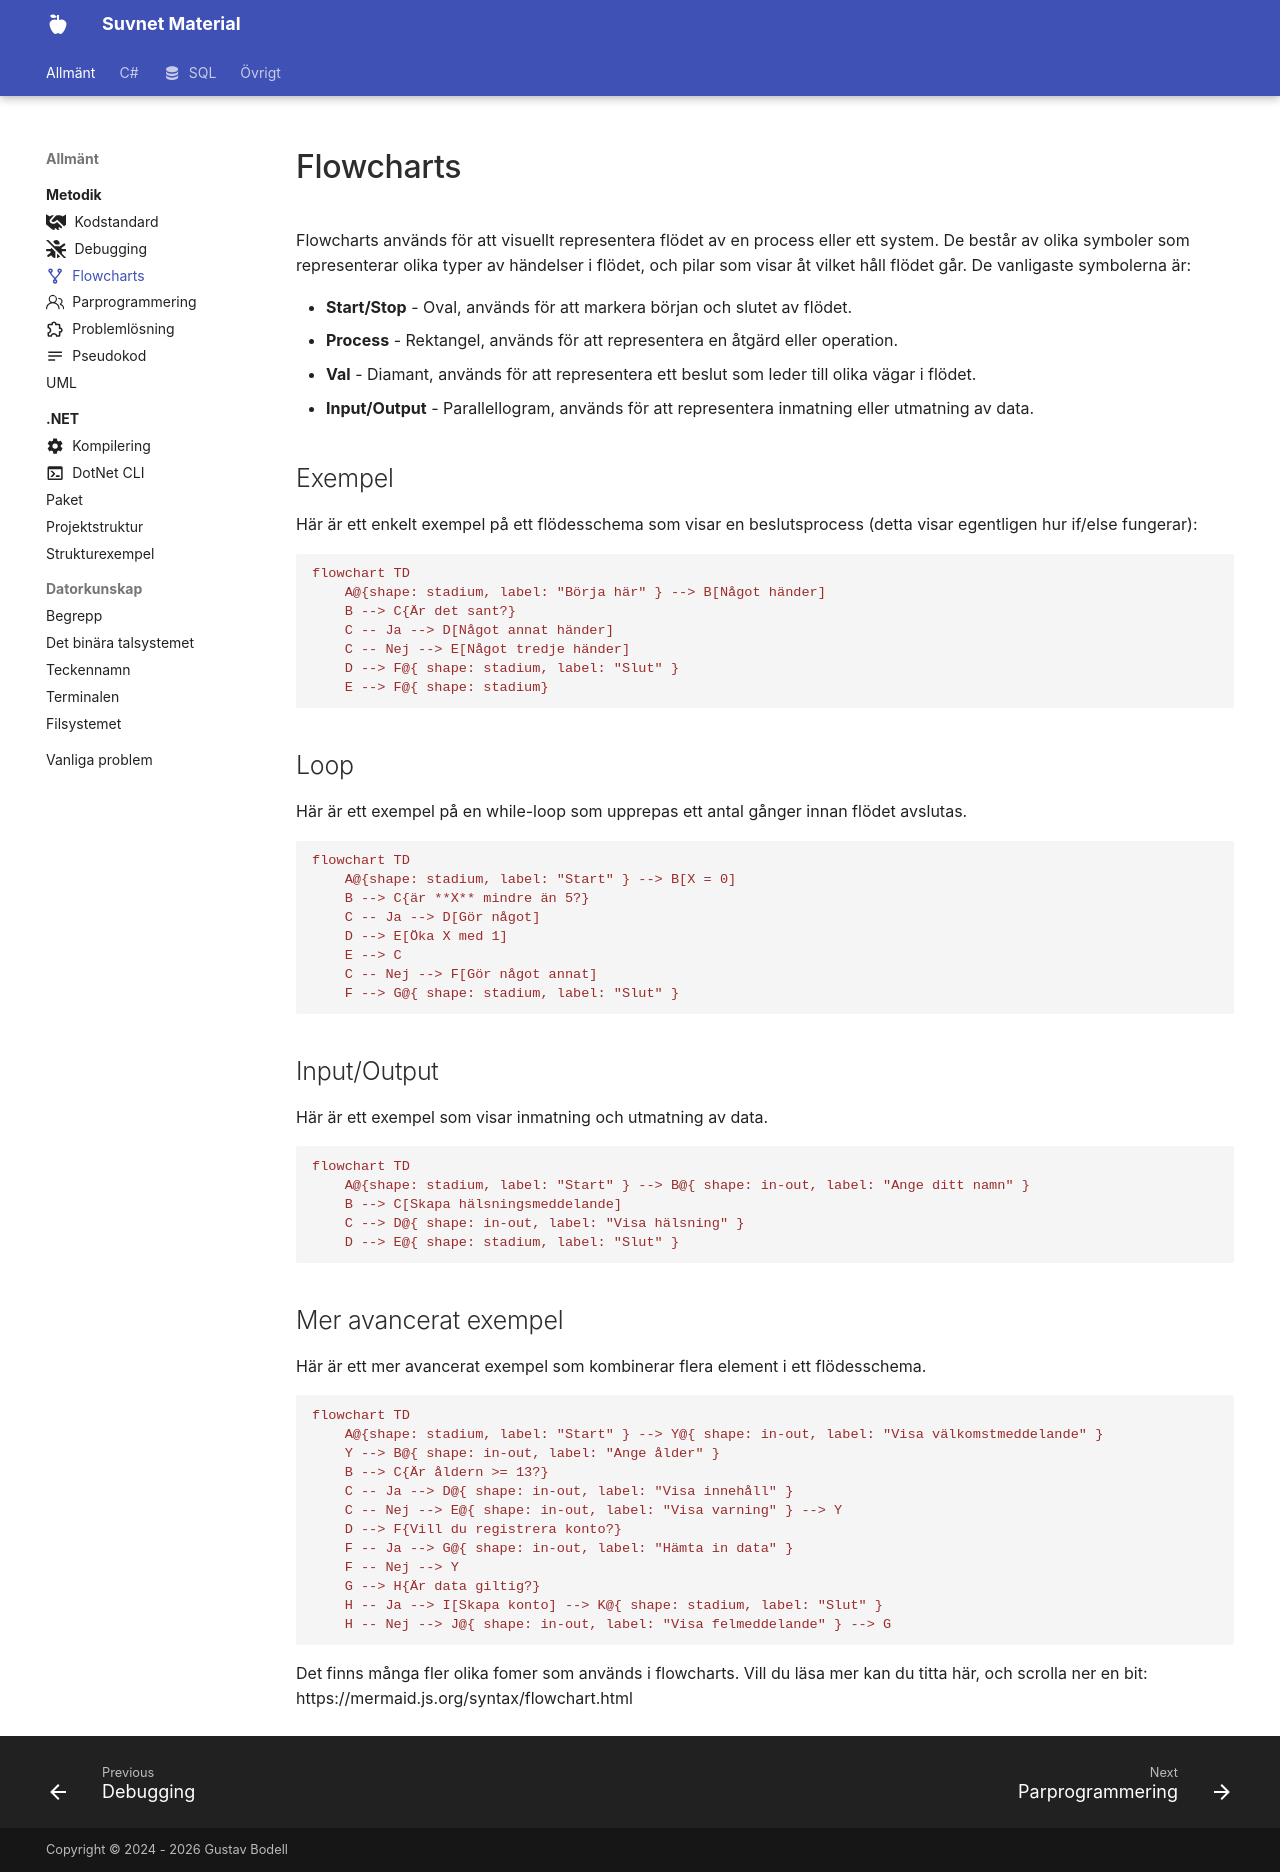

repository: suvnet25/classroom · page: material/general/methodology/flowcharts/index.html · generator: mkdocs

---
title: Flowcharts 
description: Visuella diagram för att visa flöden.
icon: material/source-fork
---

# Flowcharts

Flowcharts används för att visuellt representera flödet av en process eller ett system. De består av olika symboler som representerar olika typer av händelser i flödet, och pilar som visar åt vilket håll flödet går. De vanligaste symbolerna är:

* **Start/Stop** - Oval, används för att markera början och slutet av flödet.
* **Process** - Rektangel, används för att representera en åtgärd eller operation.
* **Val** - Diamant, används för att representera ett beslut som leder till olika vägar i flödet.
* **Input/Output** - Parallellogram, används för att representera inmatning eller utmatning av data.

## Exempel

Här är ett enkelt exempel på ett flödesschema som visar en beslutsprocess (detta visar egentligen hur if/else fungerar):

```mermaid
flowchart TD
    A@{shape: stadium, label: "Börja här" } --> B[Något händer]
    B --> C{Är det sant?}
    C -- Ja --> D[Något annat händer]
    C -- Nej --> E[Något tredje händer]
    D --> F@{ shape: stadium, label: "Slut" }
    E --> F@{ shape: stadium}
```

## Loop

Här är ett exempel på en while-loop som upprepas ett antal gånger innan flödet avslutas.

```mermaid
flowchart TD
    A@{shape: stadium, label: "Start" } --> B[X = 0]
    B --> C{är **X** mindre än 5?}
    C -- Ja --> D[Gör något]
    D --> E[Öka X med 1]
    E --> C
    C -- Nej --> F[Gör något annat]
    F --> G@{ shape: stadium, label: "Slut" }
```

## Input/Output

Här är ett exempel som visar inmatning och utmatning av data.

```mermaid
flowchart TD
    A@{shape: stadium, label: "Start" } --> B@{ shape: in-out, label: "Ange ditt namn" }
    B --> C[Skapa hälsningsmeddelande]
    C --> D@{ shape: in-out, label: "Visa hälsning" }
    D --> E@{ shape: stadium, label: "Slut" }
```

## Mer avancerat exempel
Här är ett mer avancerat exempel som kombinerar flera element i ett flödesschema.

```mermaid
flowchart TD
    A@{shape: stadium, label: "Start" } --> Y@{ shape: in-out, label: "Visa välkomstmeddelande" }
    Y --> B@{ shape: in-out, label: "Ange ålder" }
    B --> C{Är åldern >= 13?}
    C -- Ja --> D@{ shape: in-out, label: "Visa innehåll" }
    C -- Nej --> E@{ shape: in-out, label: "Visa varning" } --> Y
    D --> F{Vill du registrera konto?}
    F -- Ja --> G@{ shape: in-out, label: "Hämta in data" }
    F -- Nej --> Y
    G --> H{Är data giltig?}
    H -- Ja --> I[Skapa konto] --> K@{ shape: stadium, label: "Slut" }
    H -- Nej --> J@{ shape: in-out, label: "Visa felmeddelande" } --> G
```

Det finns många fler olika fomer som används i flowcharts. Vill du läsa mer kan du titta här, och scrolla ner en bit: https://mermaid.js.org/syntax/flowchart.html
